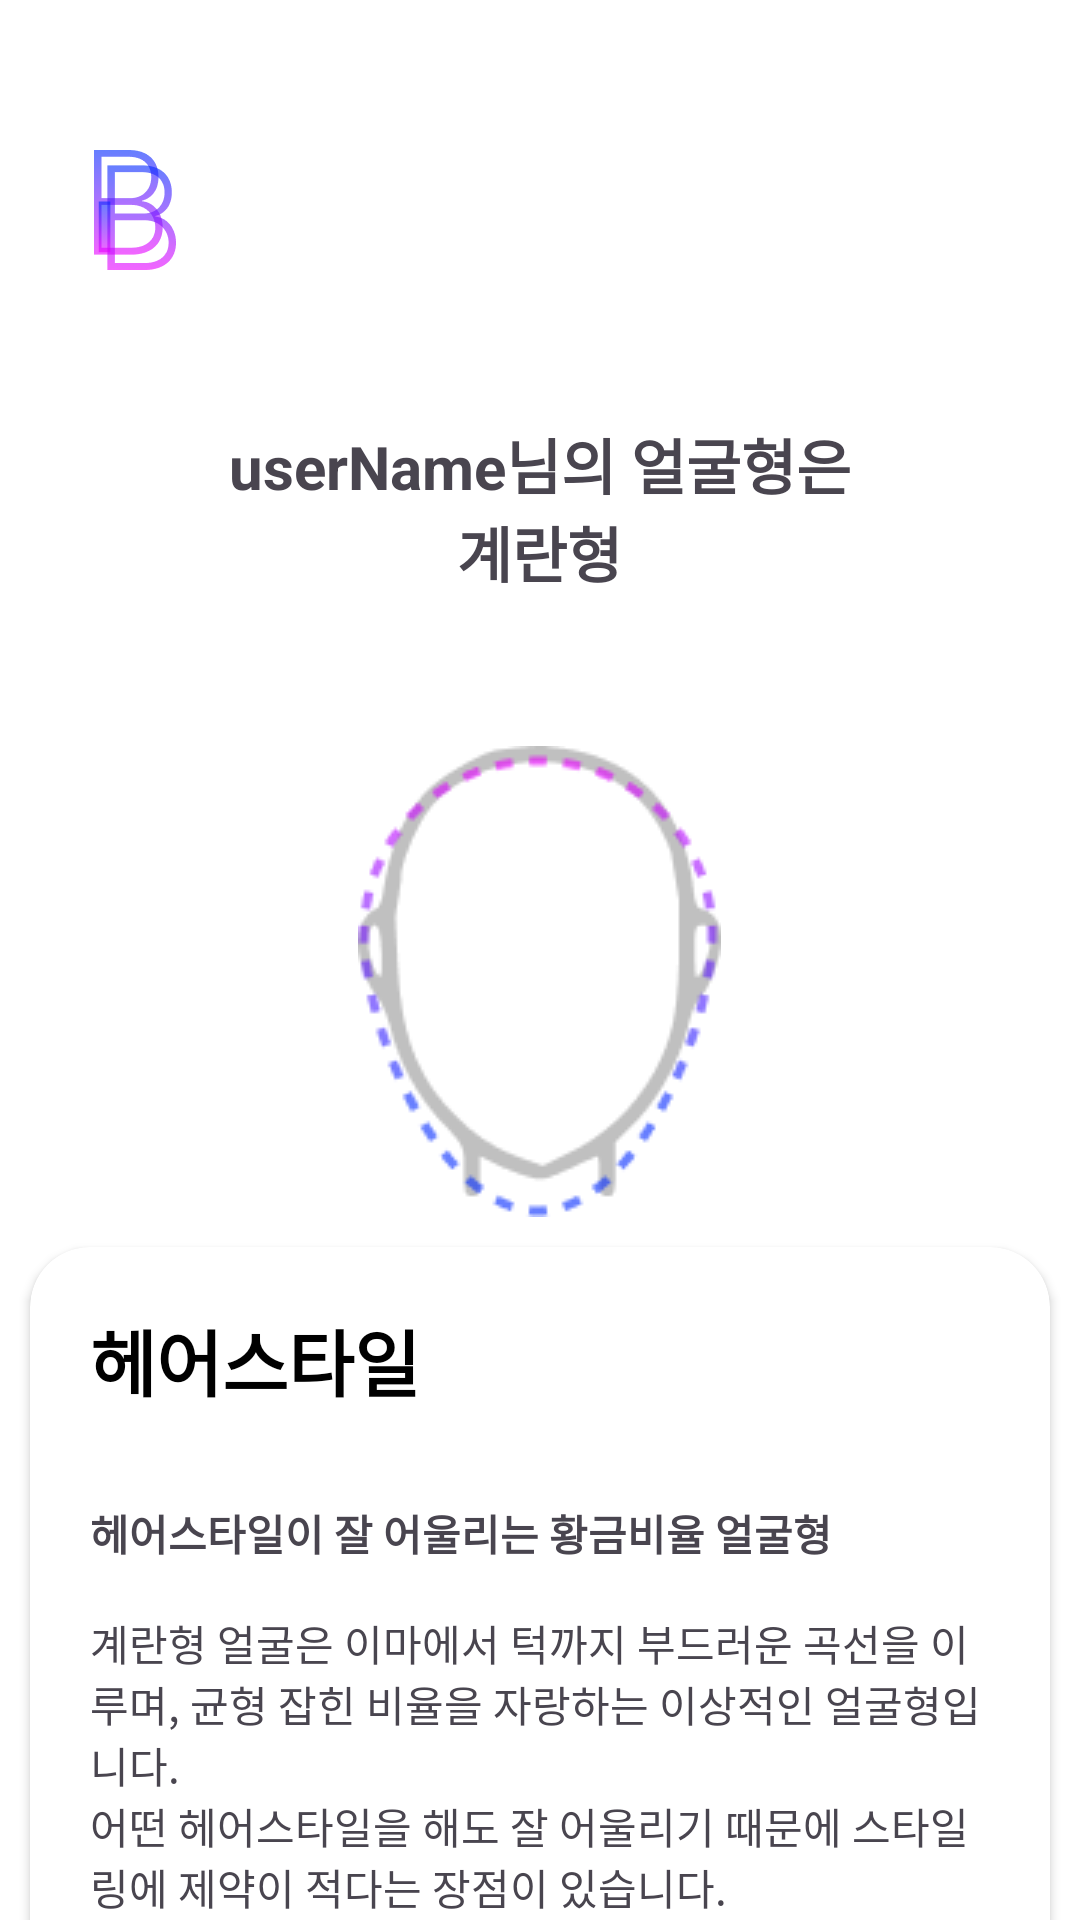

Write the Android layout XML for this screen, with the resource values it uses.
<!-- AndroidManifest.xml: application theme Theme.BornToBe -->
<!-- res/layout/activity_result_oval.xml -->
<?xml version="1.0" encoding="utf-8"?>
<androidx.constraintlayout.widget.ConstraintLayout xmlns:android="http://schemas.android.com/apk/res/android"
    xmlns:app="http://schemas.android.com/apk/res-auto"
    xmlns:tools="http://schemas.android.com/tools"
    android:id="@+id/oval"
    android:layout_width="match_parent"
    android:layout_height="match_parent"
    android:background="@color/white"
    tools:context=".ResultActivity">

    
    <ImageView
        android:id="@+id/activity_result_logo"
        android:layout_width="30dp"
        android:layout_height="40dp"
        android:layout_marginStart="30dp"
        android:layout_marginTop="50dp"
        android:importantForAccessibility="no"
        android:src="@drawable/ic_logo_01"
        app:layout_constraintBottom_toTopOf="@+id/activity_result_scroll"
        app:layout_constraintStart_toStartOf="parent"
        app:layout_constraintTop_toTopOf="parent" />

    
    <ScrollView
        android:id="@+id/activity_result_scroll"
        android:layout_width="match_parent"
        android:layout_height="0dp"
        android:layout_marginTop="30dp"
        android:scrollbars="none"
        app:layout_constraintBottom_toBottomOf="parent"
        app:layout_constraintEnd_toEndOf="parent"
        app:layout_constraintStart_toStartOf="parent"
        app:layout_constraintTop_toBottomOf="@+id/activity_result_logo">

        <LinearLayout
            android:layout_width="match_parent"
            android:layout_height="wrap_content"
            android:gravity="center"
            android:orientation="vertical">

            
            <LinearLayout
                android:id="@+id/activity_result_llTitle"
                android:layout_width="wrap_content"
                android:layout_height="wrap_content"
                android:layout_marginTop="20dp"
                android:gravity="center"
                android:orientation="vertical"
                app:layout_constraintBottom_toTopOf="@+id/activity_result_scroll"
                app:layout_constraintEnd_toEndOf="parent"
                app:layout_constraintStart_toStartOf="parent"
                app:layout_constraintTop_toBottomOf="@+id/activity_result_logo">


                <LinearLayout
                    android:layout_width="wrap_content"
                    android:layout_height="wrap_content">

                    <TextView
                        android:id="@+id/oval_tvUserName"
                        android:layout_width="wrap_content"
                        android:layout_height="wrap_content"
                        android:text="@string/activity_result_userName"
                        android:textSize="20sp"
                        android:textStyle="bold" />

                    <TextView
                        android:id="@+id/activity_result_tv"
                        android:layout_width="wrap_content"
                        android:layout_height="wrap_content"
                        android:text="@string/activity_result_stringFace"
                        android:textSize="20sp"
                        android:textStyle="bold" />

                </LinearLayout>

                <TextView
                    android:id="@+id/activity_result_tvResult"
                    android:layout_width="wrap_content"
                    android:layout_height="wrap_content"
                    android:text="@string/activity_result_oval"
                    android:textSize="20sp"
                    android:textStyle="bold" />

                <ImageView
                    android:id="@+id/activity_result_ivResult"
                    android:layout_width="wrap_content"
                    android:layout_height="wrap_content"
                    android:layout_marginTop="50dp"
                    android:importantForAccessibility="no"
                    app:srcCompat="@drawable/ic_result_oval" />

            </LinearLayout>

            


































            
            <androidx.cardview.widget.CardView
                android:layout_width="match_parent"
                android:layout_height="wrap_content"
                android:layout_margin="10dp"
                app:cardCornerRadius="20dp">

                <LinearLayout
                    android:layout_width="match_parent"
                    android:layout_height="wrap_content"
                    android:orientation="vertical">

                    <TextView
                        android:layout_width="wrap_content"
                        android:layout_height="wrap_content"
                        android:layout_marginStart="10dp"
                        android:layout_marginTop="10dp"
                        android:padding="10dp"
                        android:text="@string/activity_result_title06"
                        android:textColor="@color/black"
                        android:textSize="24sp"
                        android:textStyle="bold" />

                    <TextView
                        android:id="@+id/activity_result_tvHair"
                        android:layout_width="wrap_content"
                        android:layout_height="wrap_content"
                        android:padding="20dp"
                        android:text="@string/activity_result_oval_hair" />

                </LinearLayout>

            </androidx.cardview.widget.CardView>

            
            <androidx.cardview.widget.CardView
                android:layout_width="match_parent"
                android:layout_height="wrap_content"
                android:layout_margin="10dp"
                app:cardCornerRadius="20dp">

                <LinearLayout
                    android:layout_width="match_parent"
                    android:layout_height="wrap_content"
                    android:orientation="vertical">

                    <TextView
                        android:layout_width="wrap_content"
                        android:layout_height="wrap_content"
                        android:layout_marginStart="10dp"
                        android:layout_marginTop="10dp"
                        android:padding="10dp"
                        android:text="@string/activity_result_title07"
                        android:textColor="@color/black"
                        android:textSize="24sp"
                        android:textStyle="bold" />

                    <TextView
                        android:id="@+id/activity_result_tvMakeup"
                        android:layout_width="wrap_content"
                        android:layout_height="wrap_content"
                        android:padding="20dp"
                        android:text="@string/activity_result_oval_makeup" />

                </LinearLayout>

            </androidx.cardview.widget.CardView>

            
            <androidx.cardview.widget.CardView
                android:layout_width="match_parent"
                android:layout_height="wrap_content"
                android:layout_margin="10dp"
                app:cardCornerRadius="20dp">

                <LinearLayout
                    android:layout_width="match_parent"
                    android:layout_height="wrap_content"
                    android:orientation="vertical">

                    <TextView
                        android:layout_width="wrap_content"
                        android:layout_height="wrap_content"
                        android:layout_marginStart="10dp"
                        android:layout_marginTop="10dp"
                        android:padding="10dp"
                        android:text="@string/activity_result_title08"
                        android:textColor="@color/black"
                        android:textSize="24sp"
                        android:textStyle="bold" />

                    <TextView
                        android:id="@+id/activity_result_tvEyebrow"
                        android:layout_width="wrap_content"
                        android:layout_height="wrap_content"
                        android:padding="20dp"
                        android:text="@string/activity_result_oval_eyebrow" />

                </LinearLayout>

            </androidx.cardview.widget.CardView>

        </LinearLayout>

    </ScrollView>

    
</androidx.constraintlayout.widget.ConstraintLayout>
<!-- resources referenced by this layout -->
<resources>
  <color name="black">#FF000000</color>
  <color name="white">#FFFFFFFF</color>
  <!-- drawable ic_logo_01: png bitmap (drawable, 8861 bytes) -->
  <!-- drawable ic_result_oval: png bitmap (drawable, 6672 bytes) -->
  <string name="activity_result_oval">계란형</string>
  <string name="activity_result_oval_eyebrow">
          가장 이상적인 형으로 이목구비 특징이나 원하는 이미지에 맞춰서 눈썹 디자인을 선택하면 됩니다.
          \n그 중에서도 가장 잘 어울리는 눈썹모양은 세미 아치형과 약간의 각진 형태가 잘 어울립니다.
      </string>
  <string name="activity_result_oval_hair">
  
          <b>헤어스타일이 잘 어울리는 황금비율 얼굴형</b>
  
          \n\n계란형 얼굴은 이마에서 턱까지 부드러운 곡선을 이루며, 균형 잡힌 비율을 자랑하는 이상적인 얼굴형입니다.
          \n어떤 헤어스타일을 해도 잘 어울리기 때문에 스타일링에 제약이 적다는 장점이 있습니다.
          \n긴 생머리, 짧은 단발, 웨이브 헤어, 볼륨감 있는 업스타일 등 다양한 스타일을 시도해 볼 수 있습니다.
      </string>
  <string name="activity_result_oval_makeup">
          <b>완벽한 균형의 미학</b>
  
          \n\n계란형 얼굴은 얼굴형 중 가장 이상적인 형태로 여겨지며, 어떤 메이크업 스타일을 시도해도 잘 어울립니다.
          \n하지만 계란형이라고 해서 아무렇게나 메이크업을 해도 된다는 의미는 아닙니다.
          \n균형을 더욱 살리고 입체적인 느낌을 더하기 위한 메이크업 팁을 활용하면 더욱 빛나는 아름다움을 연출할 수 있습니다.
  
          \n\n💄섀딩 : 턱 밑과 광대뼈 옆에 자연스럽게 섀딩을 해주면 얼굴이 더욱 갸름해 보이는 효과를 줄 수 있습니다.
          \n💄하이라이터 : 이마 중앙, 콧등, 턱 중앙, 눈 아래, 광대뼈 위쪽에 하이라이터를 사용하여 입체감을 더해줍니다.
          \n💄립 메이크업 : 어떤 컬러든 잘 어울리지만, 입술 중앙에 립글로스를 덧바르면 더욱 볼륨감 있는 입술을 연출할 수 있습니다.
      </string>
  <string name="activity_result_stringFace">님의 얼굴형은</string>
  <string name="activity_result_title01">설명</string>
  <string name="activity_result_title06">헤어스타일</string>
  <string name="activity_result_title07">메이크업</string>
  <string name="activity_result_title08">눈썹 스타일</string>
  <string name="activity_result_userName">userName</string>
  <string name="activity_result_wave_comment">
          가장 날씬하고 여리여리한 이미지를 갖는 골격입니다.
          \n어깨도 둥글고 얇은 편이라 어깨를 강조하는 프릴, 퍼프가 더해진 상의를 선택하면 왜소한 상체를 커버할 수 있죠.
          \n반면 오버핏 아우터는 왜소한 상체를 더욱 강조할 수 있으니 주의하세요.
          \n웨이브 체형은 허리가 다소 긴 편이라 짧은 상의와 하체가 길어 보이는 하이웨스트 팬츠 조합을 추천해요.
          \n볼륨감 있는 스타일링으로 전체적으로 평면적이고 완만한 체형을 입체감 있게 보완하면 장점을 더욱 극대화할 수 있습니다.
          \n페미닌하고 우아한 이미지를 지닌 웨이브 타입은 러프하고 드라이한 질감보다 윤기나는 헤어스타일이 잘 어울립니다.
          \n목과 쇄골 주위가 허전해 보일 수 있고, 바스트도 상대적으로 밑에 위치한 편이기 때문에 중단발 이상의 기장에 웨이브가 더해진 헤어를 추천해요.
      </string>
  <style name="Theme.BornToBe" parent="Base.Theme.BornToBe" />
  <style name="Base.Theme.BornToBe" parent="Theme.Material3.DayNight.NoActionBar">
          
          
      </style>
</resources>
